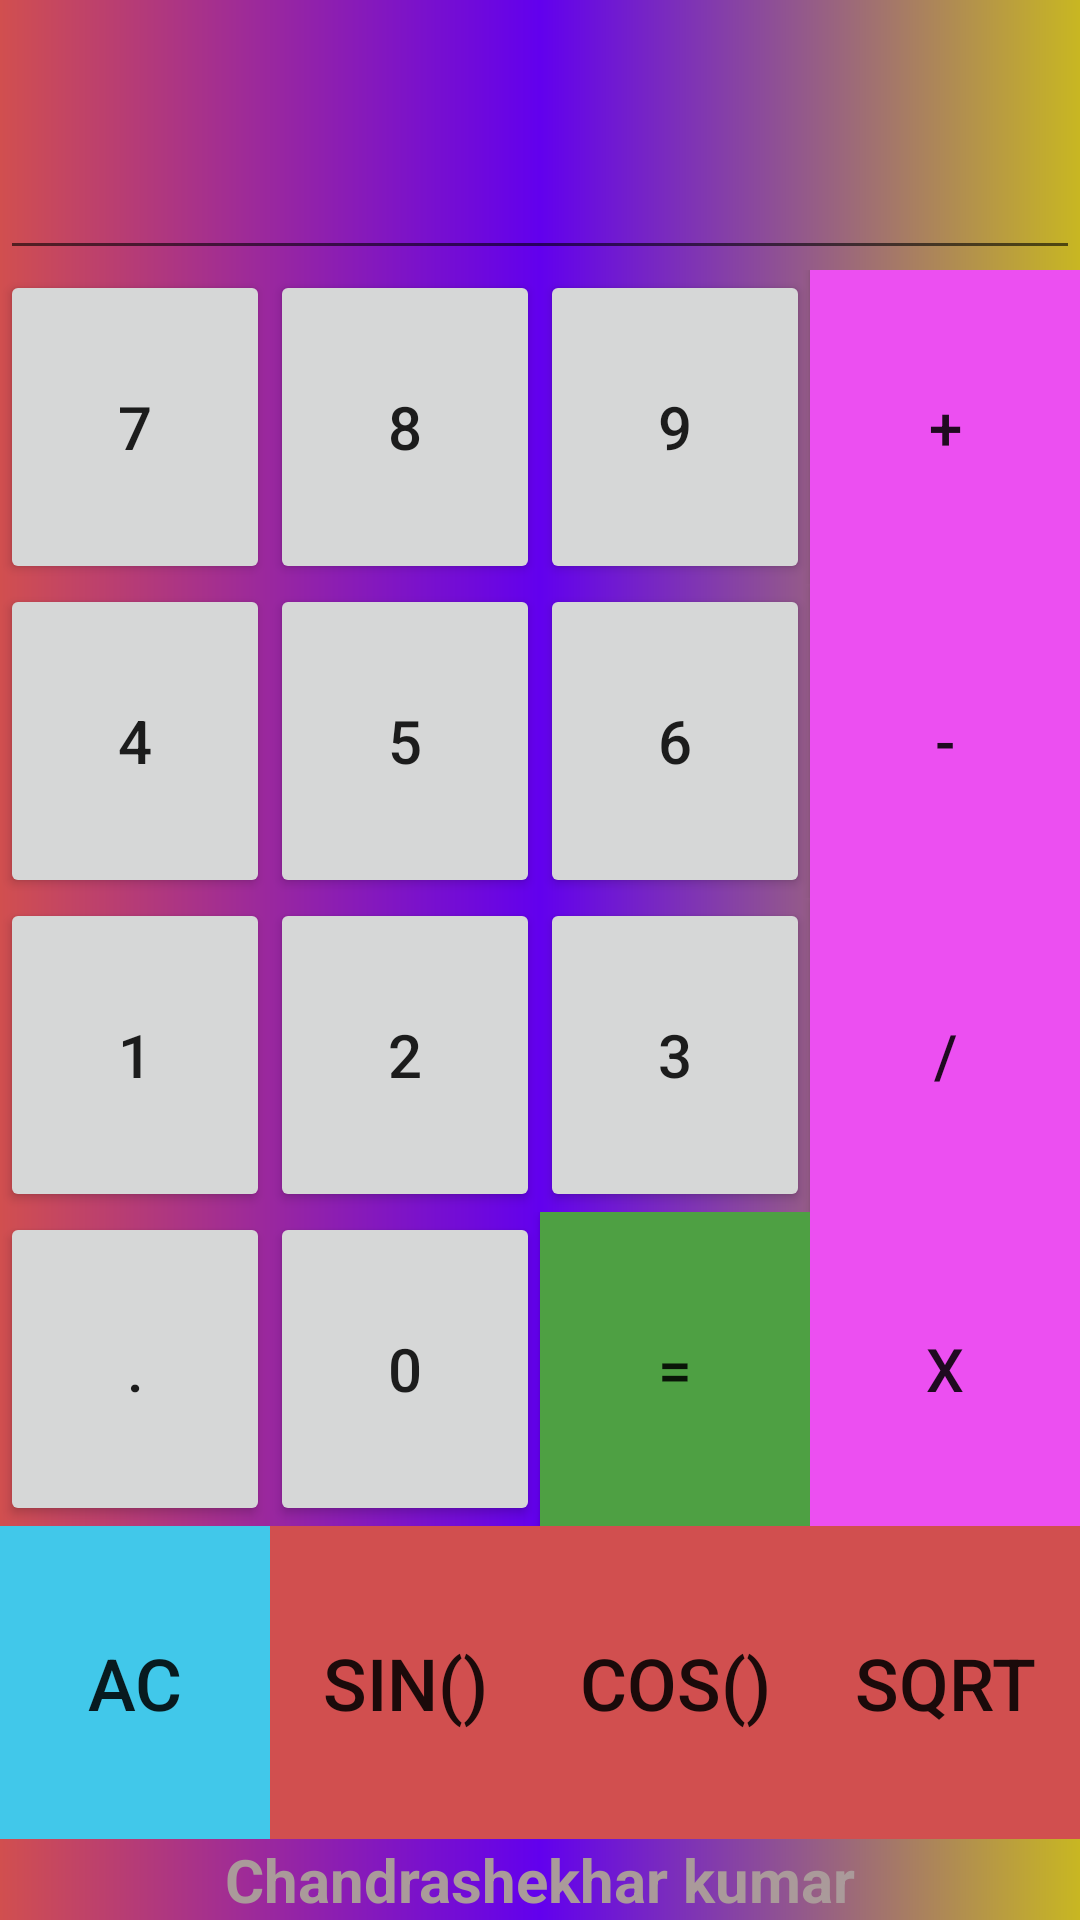

The Android layout XML behind this screen, and the referenced resources:
<!-- AndroidManifest.xml: application theme Theme.CalculatorKing -->
<!-- res/layout/activity_phone.xml -->
<?xml version="1.0" encoding="utf-8"?>
<RelativeLayout xmlns:android="http://schemas.android.com/apk/res/android"
    xmlns:tools="http://schemas.android.com/tools"
    android:id="@+id/activity_main"
    android:layout_width="match_parent"
    android:background="@drawable/backgroung"
    android:layout_height="match_parent"
    tools:context=".PhoneActivity">
    <LinearLayout
        android:layout_width="match_parent"
        android:layout_height="wrap_content"
        android:orientation="vertical"
        android:id="@+id/layout_text1">
        <EditText
            android:layout_width="match_parent"
            android:layout_height="90dp"
            android:id="@+id/edittext"
            android:textSize="40sp" />
    </LinearLayout>
    <LinearLayout
        android:layout_width="match_parent"
        android:layout_height="match_parent"
        android:layout_below="@+id/layout_text1"
        android:orientation="vertical"
        android:id="@+id/text_layout2"
        android:weightSum="15">
        <LinearLayout
            android:layout_width="match_parent"
            android:layout_height="match_parent"
            android:orientation="horizontal"
            android:layout_weight="3"
            android:weightSum="12">
            <Button
                android:layout_width="match_parent"
                android:layout_height="match_parent"
                android:layout_weight="3"
                android:text="7"
                android:textSize="20sp"
                android:id="@+id/n7"/>
            <Button
                android:layout_width="match_parent"
                android:layout_height="match_parent"
                android:layout_weight="3"
                android:text="8"
                android:textSize="20sp"
                android:id="@+id/n8"/>
            <Button
                android:layout_width="match_parent"
                android:layout_height="match_parent"
                android:layout_weight="3"
                android:text="9"
                android:textSize="20sp"
                android:id="@+id/n9"/>

            <Button
                android:layout_width="match_parent"
                android:layout_height="match_parent"
                android:layout_weight="3"
                android:background="#EC4FF1"
                android:text="+"
                android:textSize="20sp"
                android:id="@+id/nadd"/>
        </LinearLayout>
        <LinearLayout
            android:layout_width="match_parent"
            android:layout_height="match_parent"
            android:orientation="horizontal"
            android:layout_weight="3"
            android:weightSum="12">
            <Button
                android:layout_width="match_parent"
                android:layout_height="match_parent"
                android:layout_weight="3"
                android:text="4"
                android:textSize="20sp"
                android:id="@+id/n4"/>
            <Button
                android:layout_width="match_parent"
                android:layout_height="match_parent"
                android:layout_weight="3"
                android:text="5"
                android:textSize="20sp"
                android:id="@+id/n5"/>
            <Button
                android:layout_width="match_parent"
                android:layout_height="match_parent"
                android:layout_weight="3"
                android:text="6"
                android:textSize="20sp"
                android:id="@+id/n6"/>

            <Button
                android:layout_width="match_parent"
                android:layout_height="match_parent"
                android:layout_weight="3"
                android:text="-"
                android:background="#EC4FF1"
                android:textSize="20sp"
                android:id="@+id/nsub"/>
        </LinearLayout>
        <LinearLayout
            android:layout_width="match_parent"
            android:layout_height="match_parent"
            android:orientation="horizontal"
            android:layout_weight="3"
            android:weightSum="12">
            <Button
                android:layout_width="match_parent"
                android:layout_height="match_parent"
                android:layout_weight="3"
                android:text="1"
                android:textSize="20sp"
                android:id="@+id/n1"/>
            <Button
                android:layout_width="match_parent"
                android:layout_height="match_parent"
                android:layout_weight="3"
                android:text="2"
                android:textSize="20sp"
                android:id="@+id/n2"/>
            <Button
                android:layout_width="match_parent"
                android:layout_height="match_parent"
                android:layout_weight="3"
                android:text="3"
                android:textSize="20sp"
                android:id="@+id/n3"/>

            <Button
                android:layout_width="match_parent"
                android:layout_height="match_parent"
                android:layout_weight="3"
                android:text="/"
                android:background="#EC4FF1"
                android:textSize="20sp"
                android:id="@+id/ndiv"/>
        </LinearLayout>
        <LinearLayout
            android:layout_width="match_parent"
            android:layout_height="match_parent"
            android:orientation="horizontal"
            android:layout_weight="3"
            android:weightSum="12">
            <Button
                android:layout_width="match_parent"
                android:layout_height="match_parent"
                android:layout_weight="3"
                android:text="."
                android:textSize="20sp"
                android:id="@+id/ndec"/>
            <Button
                android:layout_width="match_parent"
                android:layout_height="match_parent"
                android:layout_weight="3"
                android:text="0"
                android:textSize="20sp"
                android:id="@+id/n0"/>
            <Button
                android:layout_width="match_parent"
                android:layout_height="match_parent"
                android:layout_weight="3"
                android:text="="
                android:background="@color/green"
                android:textSize="20sp"
                android:id="@+id/nequal"/>

            <Button
                android:layout_width="match_parent"
                android:layout_height="match_parent"
                android:layout_weight="3"
                android:text="X"
                android:background="#EC4FF1"
                android:textSize="20sp"
                android:id="@+id/nmul"/>
        </LinearLayout>
        <LinearLayout
            android:layout_width="match_parent"
            android:layout_height="match_parent"
            android:orientation="horizontal"
            android:layout_weight="3"
            android:weightSum="12">

            <Button
                android:layout_width="match_parent"
                android:layout_height="match_parent"
                android:text="AC"
                android:layout_weight="3"
                android:background="#41C8EA"
                android:textSize="24sp"
                android:id="@+id/clr"/>

            <Button
                android:layout_width="match_parent"
                android:layout_height="match_parent"
                android:text="Sin()"
                android:layout_weight="3"
                android:textSize="24sp"
                android:id="@+id/Sin"
                android:background="@color/red" />
            <Button
                android:layout_width="match_parent"
                android:layout_height="match_parent"
                android:text="Cos()"
                android:layout_weight="3"
                android:textSize="24sp"
                android:background="@color/red"
                android:id="@+id/Cos"/>
            <Button
                android:layout_width="match_parent"
                android:layout_height="match_parent"
                android:text="sqrt"
                android:layout_weight="3"
                android:background="@color/red"
                android:textSize="24sp"
                android:id="@+id/sqrt"/>
        </LinearLayout>
        <TextView
            android:layout_width="match_parent"
            android:layout_height="wrap_content"
            android:text="Chandrashekhar kumar"
            android:gravity="center"
            android:textColor="#AA9A9A"
            android:textSize="20sp"
            android:textStyle="bold"/>

    </LinearLayout>
</RelativeLayout>
<!-- resources referenced by this layout -->
<resources>
  <color name="green">#4ea043</color>
  <color name="red">#d14f4f</color>
  <!-- drawable backgroung (drawable) -->
  <?xml version="1.0" encoding="utf-8"?>
  <shape xmlns:android="http://schemas.android.com/apk/res/android">
  
      <gradient android:startColor="@color/red"/>
      <gradient android:centerColor="@color/purple_500"/>
      <gradient android:endColor="#C8B722"/>
  </shape>
  <style name="Theme.CalculatorKing" parent="Theme.AppCompat.Light.NoActionBar">
          
          <item name="colorPrimary">@color/purple_500</item>
  
          <item name="colorOnPrimary">@color/white</item>
          
          <item name="colorSecondary">@color/teal_200</item>
          <item name="colorSecondaryVariant">@color/teal_700</item>
          <item name="colorOnSecondary">@color/black</item>
          
          <item name="android:statusBarColor">?attr/colorPrimaryVariant</item>
          
      </style>
  <color name="purple_500">#FF6200EE</color>
  <color name="white">#FBFAFA</color>
  <color name="teal_200">#FF03DAC5</color>
  <color name="teal_700">#FF018786</color>
  <color name="black">#FF000000</color>
</resources>
